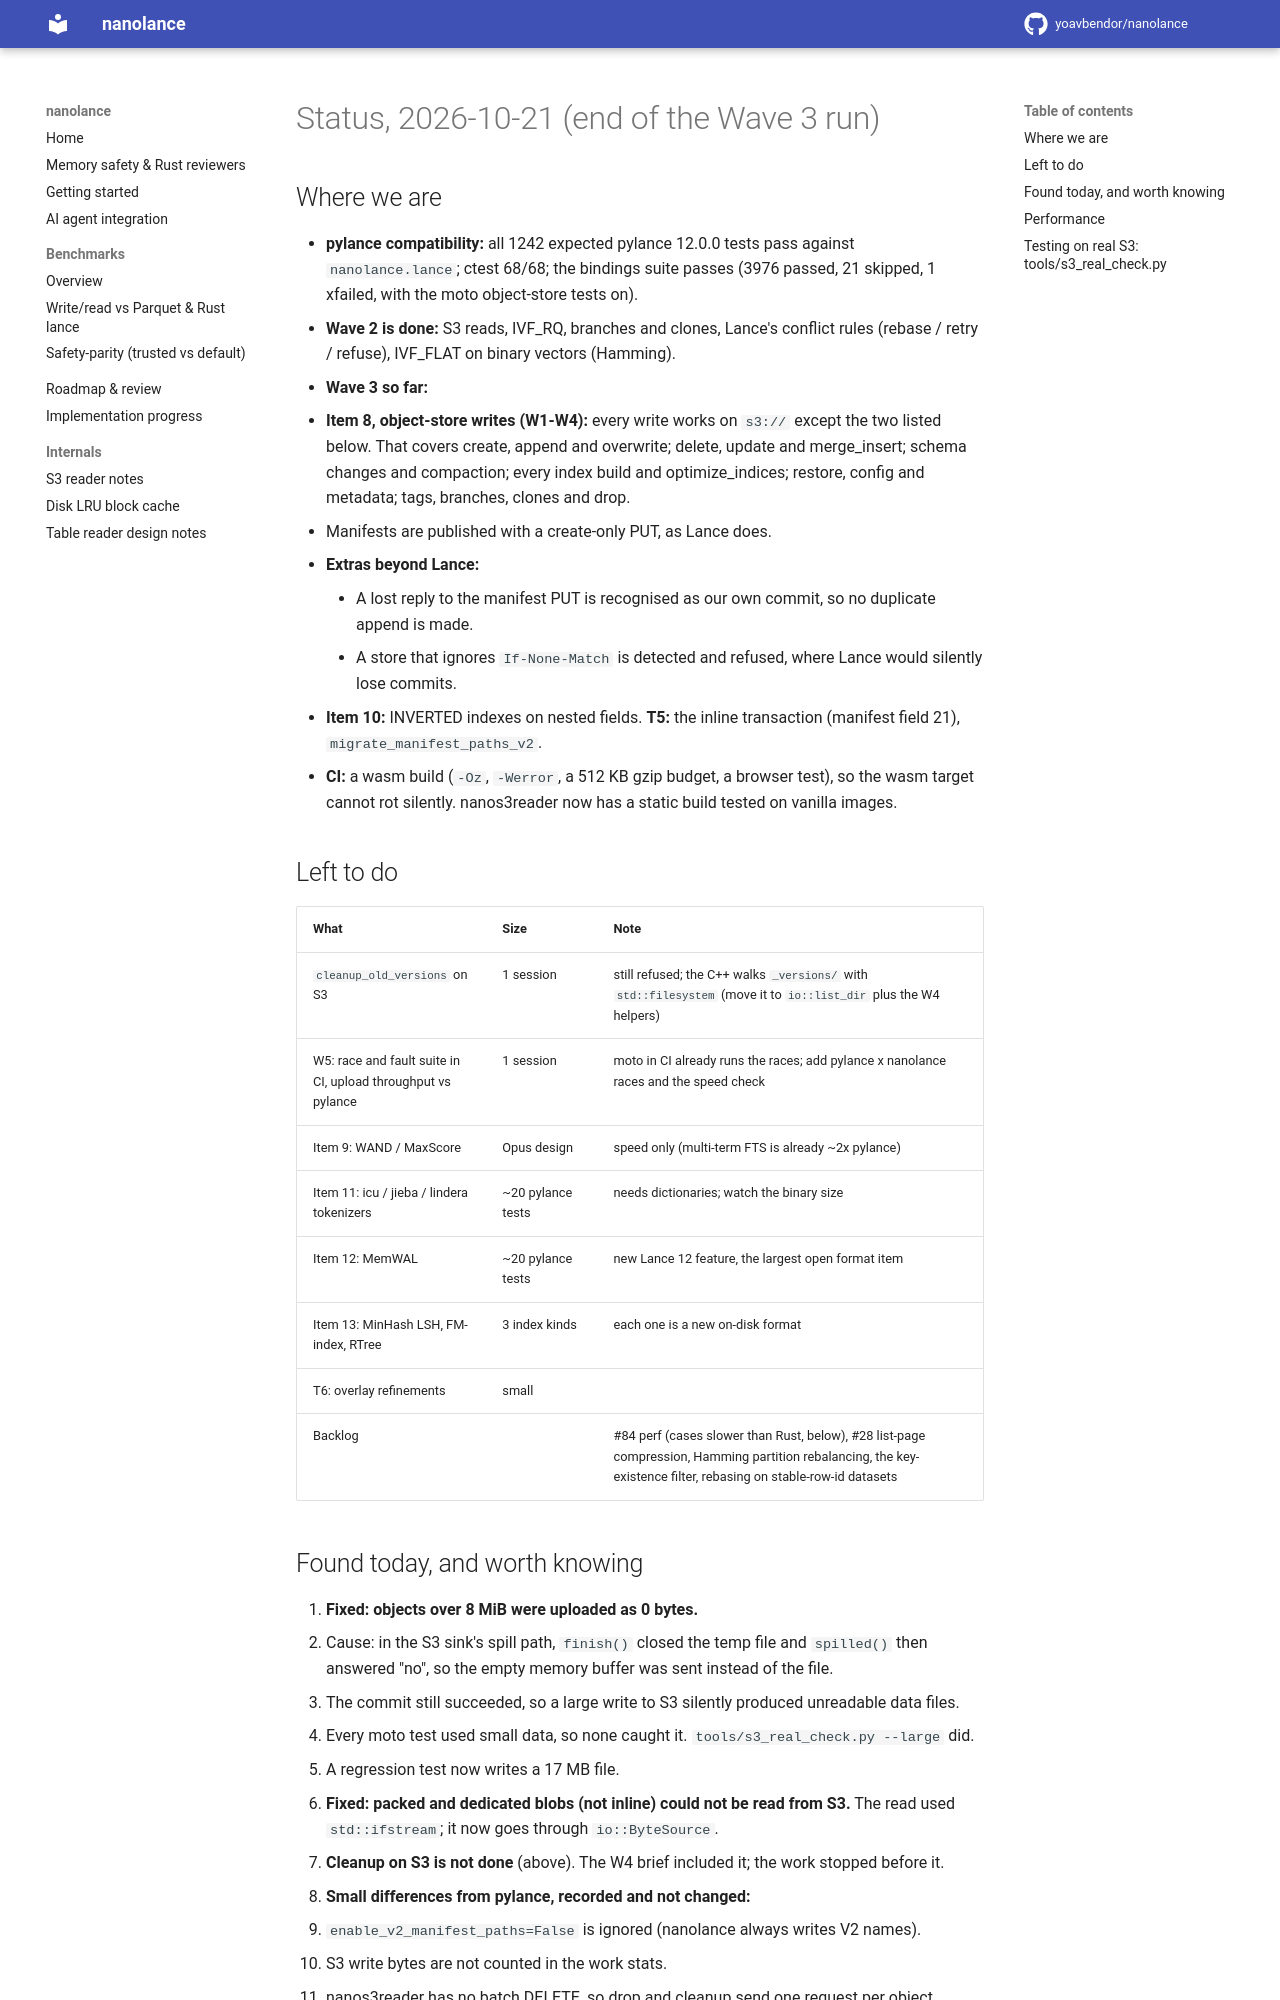

repository: yoavbendor/nanolance · page: STATUS_2026-10-21/index.html · generator: mkdocs

# Status, 2026-10-21 (end of the Wave 3 run)

## Where we are

- **pylance compatibility:** all 1242 expected pylance 12.0.0 tests pass against `nanolance.lance`; ctest 68/68;
  the bindings suite passes (3976 passed, 21 skipped, 1 xfailed, with the moto object-store tests on).
- **Wave 2 is done:** S3 reads, IVF_RQ, branches and clones, Lance's conflict rules (rebase / retry / refuse),
  IVF_FLAT on binary vectors (Hamming).
- **Wave 3 so far:**
  - **Item 8, object-store writes (W1-W4):** every write works on `s3://` except the two listed below. That covers
    create, append and overwrite; delete, update and merge_insert; schema changes and compaction; every index
    build and optimize_indices; restore, config and metadata; tags, branches, clones and drop.
  - Manifests are published with a create-only PUT, as Lance does.
  - **Extras beyond Lance:**
    - A lost reply to the manifest PUT is recognised as our own commit, so no duplicate append is made.
    - A store that ignores `If-None-Match` is detected and refused, where Lance would silently lose commits.
  - **Item 10:** INVERTED indexes on nested fields. **T5:** the inline transaction (manifest field 21),
    `migrate_manifest_paths_v2`.
- **CI:** a wasm build (`-Oz`, `-Werror`, a 512 KB gzip budget, a browser test), so the wasm target cannot rot
  silently. nanos3reader now has a static build tested on vanilla images.

## Left to do

| What | Size | Note |
|---|---|---|
| `cleanup_old_versions` on S3 | 1 session | still refused; the C++ walks `_versions/` with `std::filesystem` (move it to `io::list_dir` plus the W4 helpers) |
| W5: race and fault suite in CI, upload throughput vs pylance | 1 session | moto in CI already runs the races; add pylance x nanolance races and the speed check |
| Item 9: WAND / MaxScore | Opus design | speed only (multi-term FTS is already ~2x pylance) |
| Item 11: icu / jieba / lindera tokenizers | ~20 pylance tests | needs dictionaries; watch the binary size |
| Item 12: MemWAL | ~20 pylance tests | new Lance 12 feature, the largest open format item |
| Item 13: MinHash LSH, FM-index, RTree | 3 index kinds | each one is a new on-disk format |
| T6: overlay refinements | small | |
| Backlog | | #84 perf (cases slower than Rust, below), #28 list-page compression, Hamming partition rebalancing, the key-existence filter, rebasing on stable-row-id datasets |
